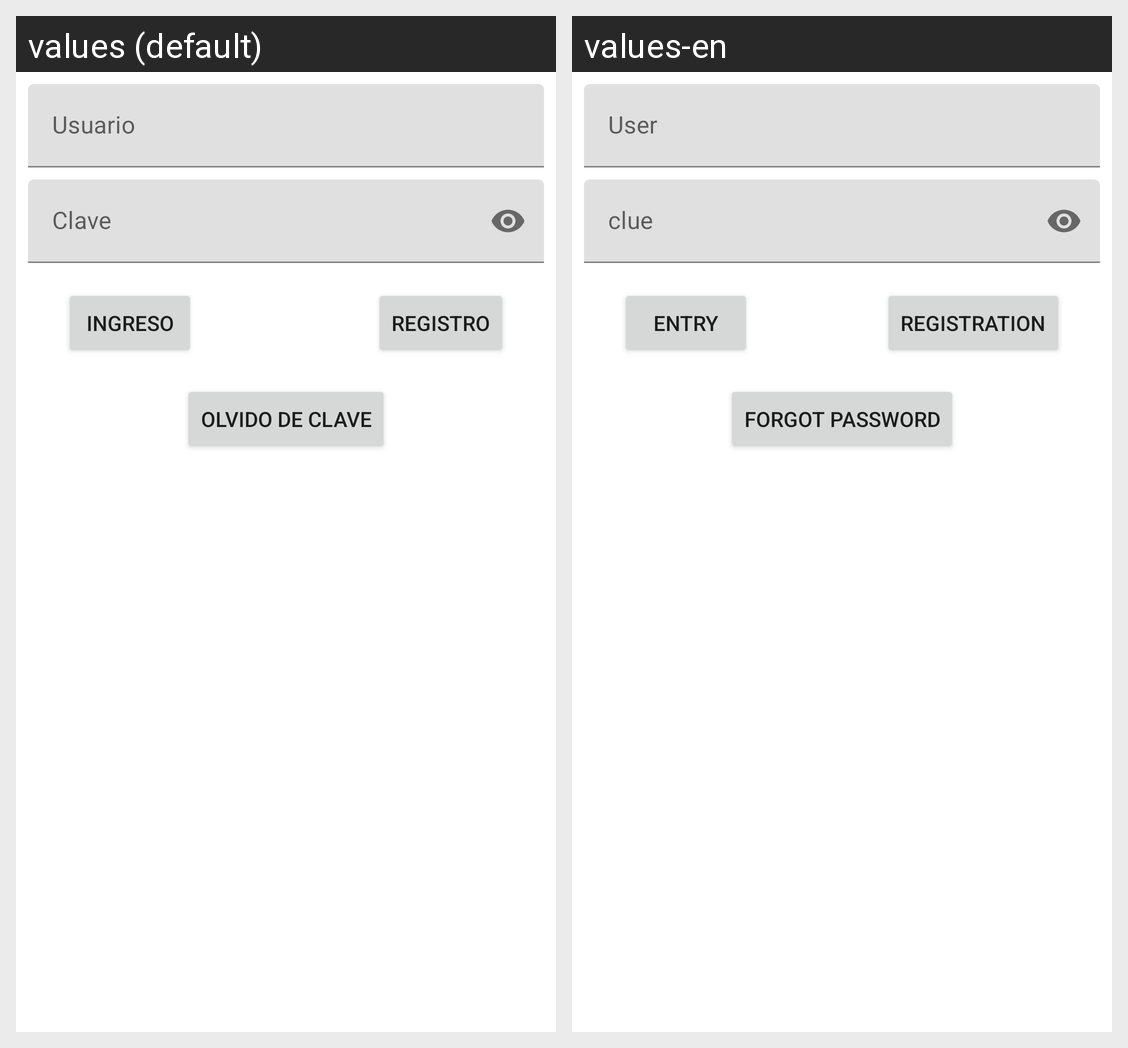

Locale-by-locale string values for the Android screen shown in this grid:
Android screen res/layout/activity_main.xml rendered under 2 locales, left to right: values (default), values-en. Device: Nexus 5 (rendered at 1080×1920; each locale shown at half size, 540×960, under a caption strip naming it); theme Theme.Evaluacion3.
Strings drawn on this screen, with the default value and each locale's value (text and hints the layout hard-codes, and strings that could not be matched under every locale, appear in the picture but are not listed):

usuario
  values: Usuario
  values-en: User

clave
  values: Clave
  values-en: clue

ingreso
  values: Ingreso
  values-en: Entry

registro
  values: Registro
  values-en: Registration

olvido
  values: Olvido de clave
  values-en: forgot password
